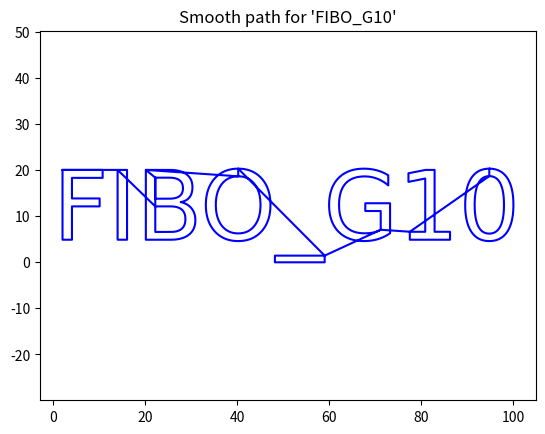

Python code for this plot:
import numpy as np
import matplotlib.pyplot as plt
from matplotlib.textpath import TextPath
from matplotlib.font_manager import FontProperties
from matplotlib.path import Path


# STEP 1: Interpolate smooth path
def interpolate_path(path, num_points=10):
    interpolated = []
    current_pos = np.array([0.0, 0.0])
    i = 0

    while i < len(path.codes):
        code = path.codes[i]
        if code == Path.MOVETO:
            current_pos = path.vertices[i]
            interpolated.append(current_pos.copy())
            i += 1
        elif code == Path.LINETO:
            start = current_pos
            end = path.vertices[i]
            line = np.linspace(start, end, num_points)
            interpolated.extend(line[1:])
            current_pos = end
            i += 1
        elif code == Path.CURVE3:
            p0 = current_pos
            p1 = path.vertices[i]
            p2 = path.vertices[i + 1]
            t = np.linspace(0, 1, num_points)
            curve = (1 - t)[:, None]**2 * p0 + \
                    2 * (1 - t)[:, None] * t[:, None] * p1 + \
                    t[:, None]**2 * p2
            interpolated.extend(curve[1:])
            current_pos = p2
            i += 2
        elif code == Path.CURVE4:
            p0 = current_pos
            p1 = path.vertices[i]
            p2 = path.vertices[i + 1]
            p3 = path.vertices[i + 2]
            t = np.linspace(0, 1, num_points)
            curve = (1 - t)[:, None]**3 * p0 + \
                    3 * (1 - t)[:, None]**2 * t[:, None] * p1 + \
                    3 * (1 - t)[:, None] * t[:, None]**2 * p2 + \
                    t[:, None]**3 * p3
            interpolated.extend(curve[1:])
            current_pos = p3
            i += 3
        else:
            i += 1

    return np.array(interpolated)


# STEP 2: Generate Cartesian path from text
def get_smooth_word_path(word, font='Press Start 2P', size=1.0, spacing=1.0, interp_points=10):
    font_prop = FontProperties(family=font, size=size)
    text_path = TextPath((0, 0), word, prop=font_prop)
    vertices = text_path.vertices.copy()

    # Normalize and scale
    min_x, min_y = np.min(vertices, axis=0)
    vertices -= [min_x, min_y]
    scale = 1.0 / np.max(vertices)
    vertices *= scale * spacing

    path = Path(vertices, text_path.codes)
    return interpolate_path(path, num_points=interp_points)


# STEP 3: Convert Cartesian to Polar coordinates
def cartesian_to_polar(coords, degrees=False):
    x = coords[:, 0]
    y = coords[:, 1]
    theta = np.arctan2(y, x)
    r = np.hypot(x, y)

    if degrees:
        theta = np.degrees(theta)

    return np.stack((theta, r), axis=-1)


# STEP 4: Export to C array format
def export_to_c_array(data, var_name="path"):
    c_array = f"float {var_name}[][2] = {{\n"
    for a, b in data:
        c_array += f"    {{{a:.3f}f, {b:.3f}f}},\n"
    c_array += "};\n"
    return c_array


# STEP 5: MAIN SCRIPT
if __name__ == "__main__":
    word = "FIBO_G10"
    spacing = 100
    interp_points = 20

    # Generate Cartesian path
    cartesian_path = get_smooth_word_path(word, spacing=spacing, interp_points=interp_points)

    # Convert to Polar coordinates (in radians)
    polar_path = cartesian_to_polar(cartesian_path, degrees=False)

    # Export to C arrays
    cartesian_c_code = export_to_c_array(cartesian_path, var_name="smooth_path_cartesian")
    polar_c_code = export_to_c_array(polar_path, var_name="smooth_path_polar")

    # Save to C source files
    with open("smooth_path_cartesian.c", "w") as f:
        f.write(cartesian_c_code)

    with open("smooth_path_polar.c", "w") as f:
        f.write(polar_c_code)

    print("[OK] Cartesian and Polar C arrays exported!")

    # Optional plot
    plt.plot(cartesian_path[:, 0], cartesian_path[:, 1], 'b-')
    plt.axis('equal')
    plt.title(f"Smooth path for '{word}'")
    plt.show()
